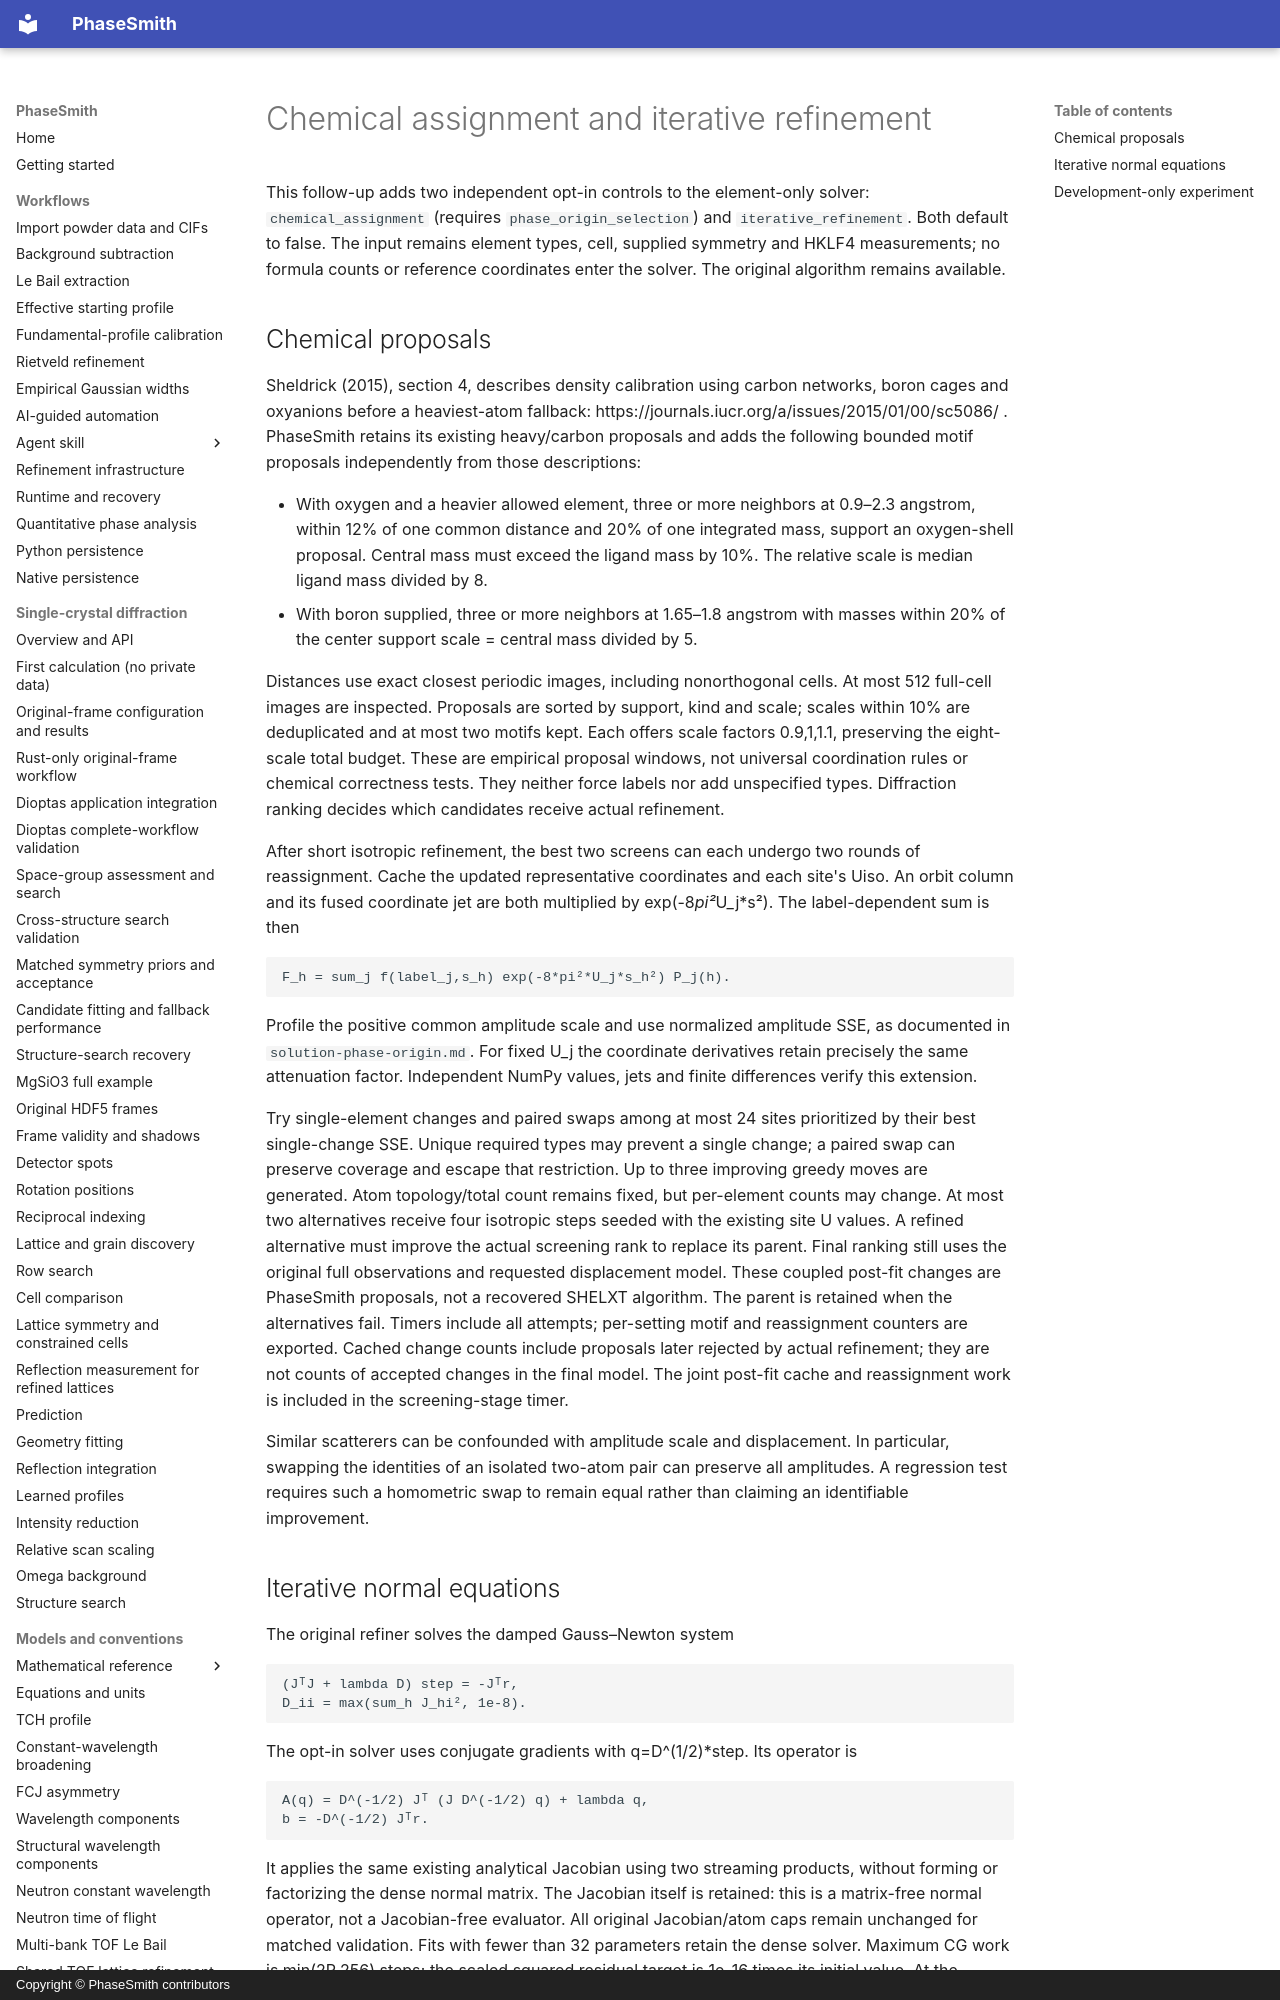

repository: CPrescher/PhaseSmith · page: solution-chemical-refinement/index.html · generator: mkdocs · copyright: Copyright © PhaseSmith contributors

# Chemical assignment and iterative refinement

This follow-up adds two independent opt-in controls to the element-only solver:
`chemical_assignment` (requires `phase_origin_selection`) and
`iterative_refinement`. Both default to false. The input remains element types,
cell, supplied symmetry and HKLF4 measurements; no formula counts or reference
coordinates enter the solver. The original algorithm remains available.

## Chemical proposals

Sheldrick (2015), section 4, describes density calibration using carbon networks,
boron cages and oxyanions before a heaviest-atom fallback:
https://journals.iucr.org/a/issues/2015/01/00/sc5086/ .
PhaseSmith retains its existing heavy/carbon proposals and adds the following
bounded motif proposals independently from those descriptions:

- With oxygen and a heavier allowed element, three or more neighbors at
  0.9–2.3 angstrom, within 12% of one common distance and 20% of one integrated
  mass, support an oxygen-shell proposal. Central mass must exceed the ligand
  mass by 10%. The relative scale is median ligand mass divided by 8.
- With boron supplied, three or more neighbors at 1.65–1.8 angstrom with masses
  within 20% of the center support scale = central mass divided by 5.

Distances use exact closest periodic images, including nonorthogonal cells.
At most 512 full-cell images are inspected. Proposals are sorted by support,
kind and scale; scales within 10% are deduplicated and at most two motifs kept.
Each offers scale factors 0.9,1,1.1, preserving the eight-scale total budget.
These are empirical proposal windows, not universal coordination rules or
chemical correctness tests. They neither force labels nor add unspecified types.
Diffraction ranking decides which candidates receive actual refinement.

After short isotropic refinement, the best two screens can each undergo two
rounds of reassignment. Cache the updated representative coordinates and each
site's Uiso. An orbit column and its fused coordinate jet are both multiplied by
exp(-8*pi²*U_j*s²). The label-dependent sum is then

    F_h = sum_j f(label_j,s_h) exp(-8*pi²*U_j*s_h²) P_j(h).

Profile the positive common amplitude scale and use normalized amplitude SSE,
as documented in `solution-phase-origin.md`. For fixed U_j the coordinate
derivatives retain precisely the same attenuation factor. Independent NumPy
values, jets and finite differences verify this extension.

Try single-element changes and paired swaps among at most 24 sites prioritized
by their best single-change SSE. Unique required types may prevent a single
change; a paired swap can preserve coverage and escape that restriction. Up to
three improving greedy moves are generated. Atom topology/total count remains
fixed, but per-element counts may change. At most two alternatives receive four
isotropic steps seeded with the existing site U values. A refined alternative
must improve the actual screening rank to replace its parent. Final ranking
still uses the original full observations and requested displacement model.
These coupled post-fit changes are PhaseSmith proposals, not a recovered SHELXT
algorithm. The parent is retained when the alternatives fail. Timers include all
attempts; per-setting motif and reassignment counters are exported. Cached
change counts include proposals later rejected by actual refinement; they are
not counts of accepted changes in the final model. The joint post-fit cache and
reassignment work is included in the screening-stage timer.

Similar scatterers can be confounded with amplitude scale and displacement.
In particular, swapping the identities of an isolated two-atom pair can preserve
all amplitudes. A regression test requires such a homometric swap to remain
equal rather than claiming an identifiable improvement.
